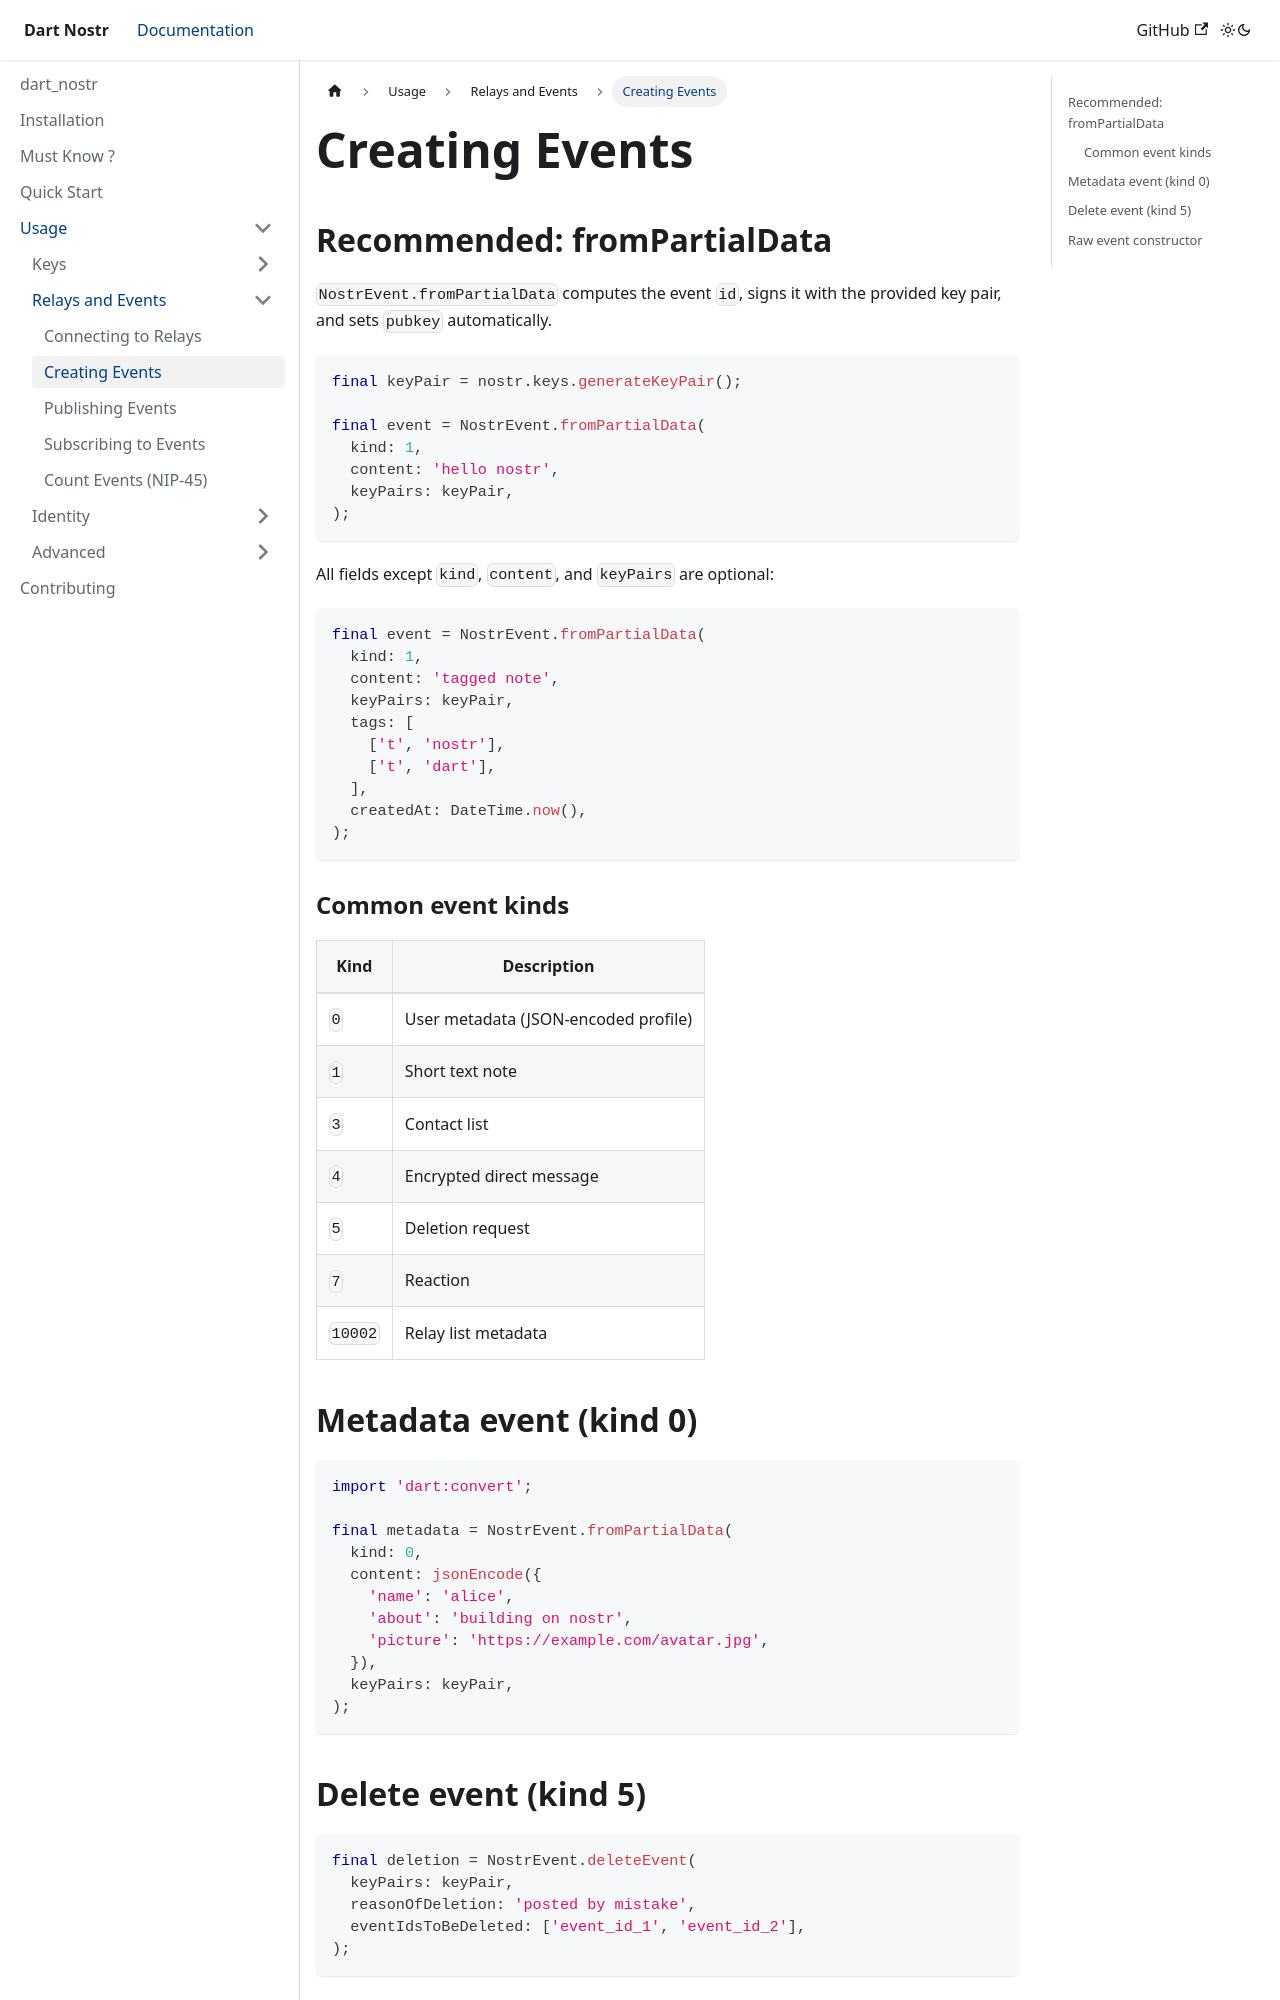

repository: anasfik/nostr · page: usage/relays-and-events/creating-events/index.html · generator: docusaurus

---
sidebar_position: 2
description: Create signed Nostr events using fromPartialData or the raw constructor.
---

# Creating Events

## Recommended: fromPartialData

`NostrEvent.fromPartialData` computes the event `id`, signs it with the provided key pair, and sets `pubkey` automatically.

```dart
final keyPair = nostr.keys.generateKeyPair();

final event = NostrEvent.fromPartialData(
  kind: 1,
  content: 'hello nostr',
  keyPairs: keyPair,
);
```

All fields except `kind`, `content`, and `keyPairs` are optional:

```dart
final event = NostrEvent.fromPartialData(
  kind: 1,
  content: 'tagged note',
  keyPairs: keyPair,
  tags: [
    ['t', 'nostr'],
    ['t', 'dart'],
  ],
  createdAt: DateTime.now(),
);
```

### Common event kinds

| Kind | Description |
|---|---|
| `0` | User metadata (JSON-encoded profile) |
| `1` | Short text note |
| `3` | Contact list |
| `4` | Encrypted direct message |
| `5` | Deletion request |
| `7` | Reaction |
| `10002` | Relay list metadata |

## Metadata event (kind 0)

```dart
import 'dart:convert';

final metadata = NostrEvent.fromPartialData(
  kind: 0,
  content: jsonEncode({
    'name': 'alice',
    'about': 'building on nostr',
    'picture': 'https://example.com/avatar.jpg',
  }),
  keyPairs: keyPair,
);
```
